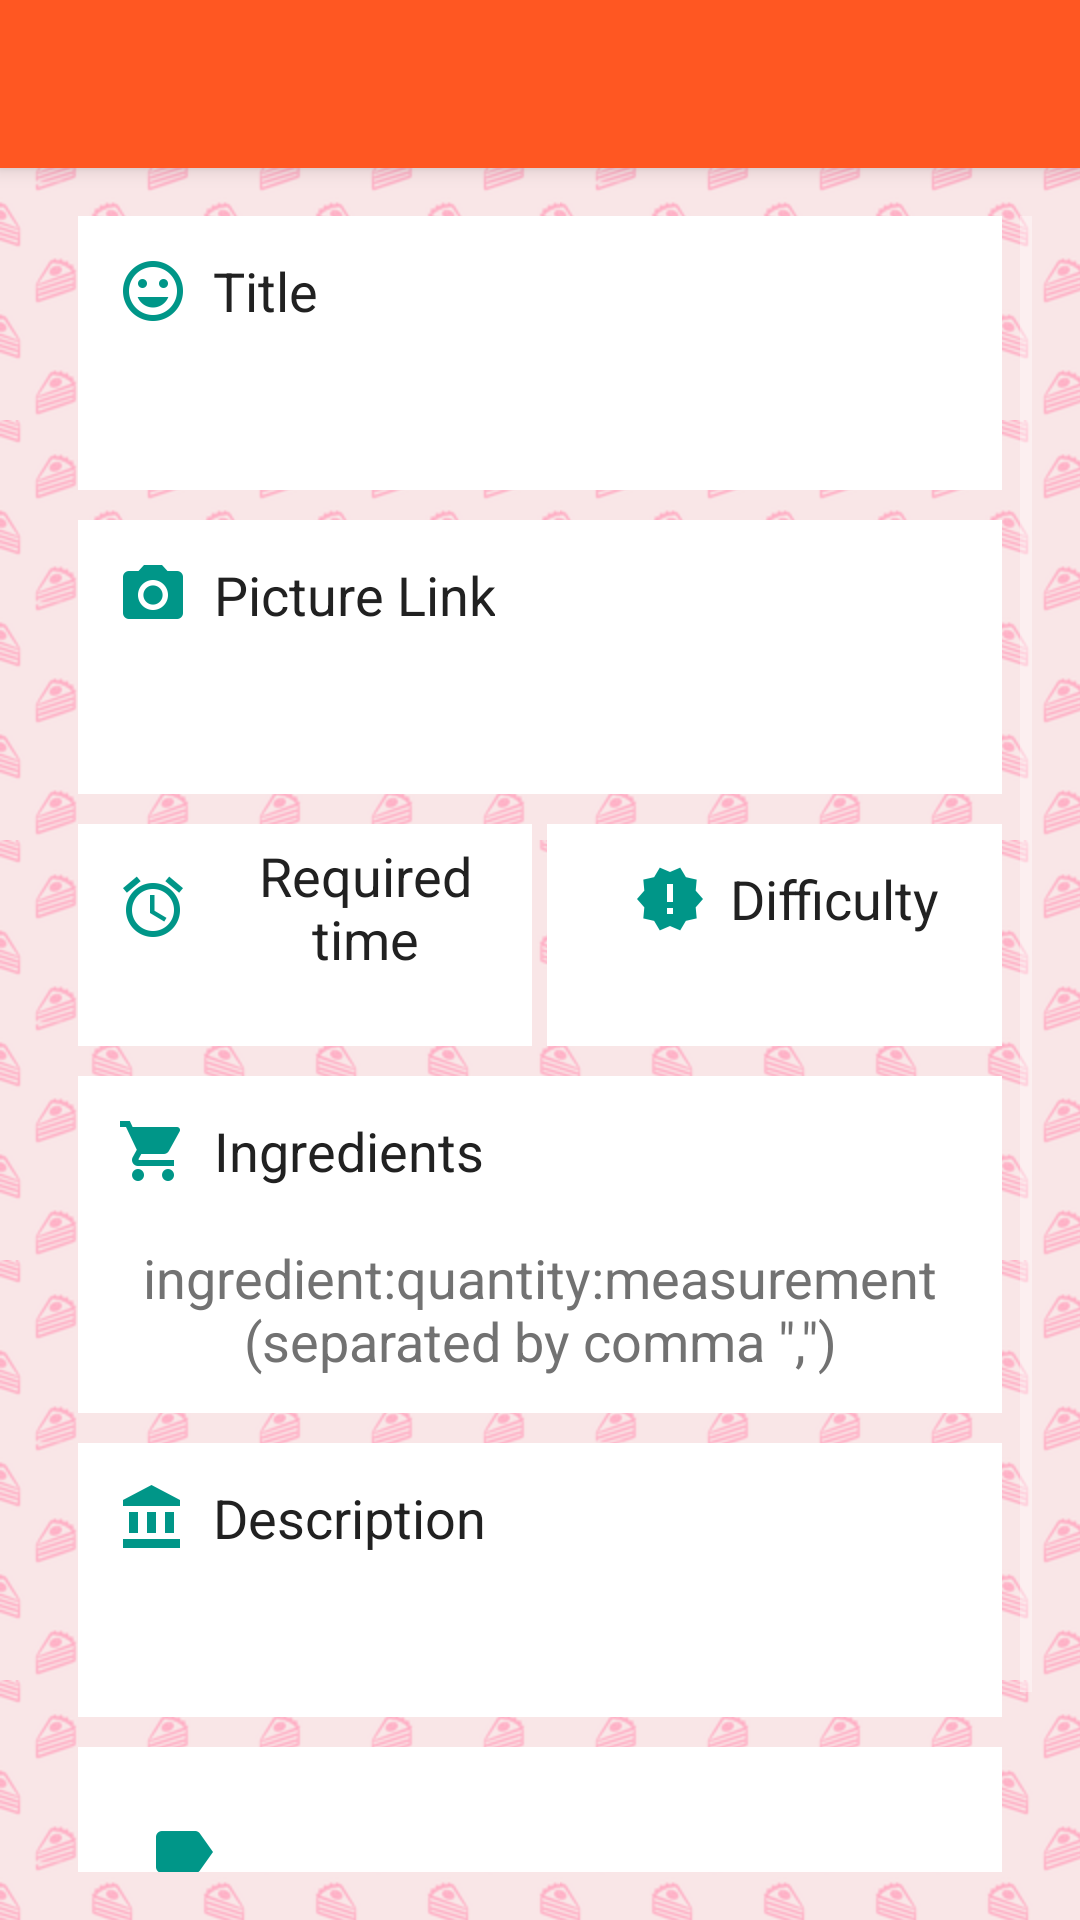

Layout XML and referenced resources for this Android screen:
<!-- AndroidManifest.xml: application theme AppTheme -->
<!-- res/layout/activity_new_recipe.xml -->
<LinearLayout xmlns:android="http://schemas.android.com/apk/res/android"
    xmlns:app="http://schemas.android.com/apk/res-auto"
    xmlns:tools="http://schemas.android.com/tools"
    android:layout_width="match_parent"
    android:layout_height="match_parent"
    android:background="@drawable/bg_login"
    android:descendantFocusability="beforeDescendants"
    android:focusableInTouchMode="true"
    android:orientation="vertical"
    tools:context="com.teentitans.cakeproject.activities.NewRecipeActivity">

    <include layout="@layout/toolbar" />

    <ScrollView
        android:layout_width="match_parent"
        android:layout_height="match_parent"
        android:layout_margin="16dp">

        <LinearLayout
            android:layout_width="match_parent"
            android:layout_height="wrap_content"
            android:gravity="center"
            android:orientation="vertical">

            <LinearLayout
                android:layout_width="match_parent"
                android:layout_height="wrap_content"
                android:layout_marginBottom="10dp"
                android:layout_marginLeft="10dp"
                android:layout_marginRight="10dp"
                android:background="@android:color/white"
                android:orientation="vertical"
                android:padding="5dp">

                <TextView
                    android:layout_width="wrap_content"
                    android:layout_height="wrap_content"
                    android:drawableLeft="@drawable/ic_action_gender"
                    android:gravity="center"
                    android:text="Title"
                    android:textAppearance="?android:attr/textAppearanceMedium"
                    android:textColor="@color/primary_text" />

                <EditText
                    android:id="@+id/etTitle"
                    android:layout_width="match_parent"
                    android:layout_height="wrap_content"
                    android:layout_gravity="center"
                    android:entries="@array/gender_array"
                    android:gravity="center"
                    android:textColor="@color/primary_text" />
            </LinearLayout>

            <LinearLayout
                android:layout_width="match_parent"
                android:layout_height="wrap_content"
                android:layout_marginBottom="10dp"
                android:layout_marginLeft="10dp"
                android:layout_marginRight="10dp"
                android:background="@android:color/white"
                android:orientation="vertical"
                android:padding="5dp">

                <TextView
                    android:layout_width="wrap_content"
                    android:layout_height="wrap_content"
                    android:drawableLeft="@drawable/ic_image_camera_alt"
                    android:gravity="center"
                    android:text="Picture Link"
                    android:textAppearance="?android:attr/textAppearanceMedium"
                    android:textColor="@color/primary_text" />

                <EditText
                    android:id="@+id/etPicture"
                    android:layout_width="match_parent"
                    android:layout_height="wrap_content"
                    android:layout_gravity="center"
                    android:entries="@array/gender_array"
                    android:gravity="center"
                    android:textColor="@color/primary_text" />
            </LinearLayout>

            <LinearLayout
                android:layout_width="match_parent"
                android:layout_height="wrap_content"
                android:layout_marginBottom="10dp"
                android:layout_marginLeft="10dp"
                android:layout_marginRight="10dp"
                android:layout_marginTop="0dp"
                android:orientation="horizontal">

                <LinearLayout
                    android:layout_width="0px"
                    android:layout_height="match_parent"
                    android:layout_marginRight="5dp"
                    android:layout_weight="1"
                    android:background="@android:color/white"
                    android:orientation="vertical"
                    android:padding="5dp">

                    <TextView
                        android:layout_width="wrap_content"
                        android:layout_height="wrap_content"
                        android:layout_gravity="center"
                        android:drawableLeft="@drawable/ic_action_alarm"
                        android:gravity="center"
                        android:text="Required time"
                        android:textAppearance="?android:attr/textAppearanceMedium"
                        android:textColor="@color/primary_text" />

                    <EditText
                        android:id="@+id/etReqTime"
                        android:layout_width="match_parent"
                        android:layout_height="match_parent"
                        android:layout_gravity="center"
                        android:entries="@array/gender_array"
                        android:gravity="center"
                        android:textColor="@color/primary_text" />
                </LinearLayout>

                <LinearLayout
                    android:layout_width="0px"
                    android:layout_height="wrap_content"
                    android:layout_weight="1"
                    android:background="@android:color/white"
                    android:orientation="vertical"
                    android:padding="5dp">

                    <TextView
                        android:layout_width="wrap_content"
                        android:layout_height="wrap_content"
                        android:layout_gravity="center"
                        android:drawableLeft="@drawable/ic_av_new_releases"
                        android:gravity="center"
                        android:text="Difficulty"
                        android:textAppearance="?android:attr/textAppearanceMedium"
                        android:textColor="@color/primary_text" />

                    <Spinner
                        android:id="@+id/sDifficulty"
                        android:layout_width="wrap_content"
                        android:layout_height="wrap_content"
                        android:layout_gravity="center"
                        android:entries="@array/experience_array"
                        android:gravity="center"
                        android:spinnerMode="dropdown"
                        android:textColor="@color/primary_text" />
                </LinearLayout>

            </LinearLayout>

            <LinearLayout
                android:layout_width="match_parent"
                android:layout_height="wrap_content"
                android:layout_marginBottom="10dp"
                android:layout_marginLeft="10dp"
                android:layout_marginRight="10dp"
                android:background="@android:color/white"
                android:orientation="vertical"
                android:padding="5dp">

                <TextView
                    android:layout_width="wrap_content"
                    android:layout_height="wrap_content"
                    android:drawableLeft="@drawable/ic_maps_local_grocery_store"
                    android:gravity="center"
                    android:text="Ingredients"
                    android:textAppearance="?android:attr/textAppearanceMedium"
                    android:textColor="@color/primary_text" />

                <EditText
                    android:id="@+id/etIngredients"
                    android:hint="@string/prompt_tags_recipe"
                    android:layout_width="match_parent"
                    android:layout_height="wrap_content"
                    android:layout_gravity="center"
                    android:entries="@array/gender_array"
                    android:gravity="center"
                    android:textColor="@color/primary_text"
                    android:textColorHint="@color/secondary_text"/>
            </LinearLayout>

            <LinearLayout
                android:layout_width="match_parent"
                android:layout_height="wrap_content"
                android:layout_marginBottom="10dp"
                android:layout_marginLeft="10dp"
                android:layout_marginRight="10dp"
                android:background="@android:color/white"
                android:orientation="vertical"
                android:padding="5dp">

                <TextView
                    android:layout_width="wrap_content"
                    android:layout_height="wrap_content"
                    android:drawableLeft="@drawable/ic_action_experience"
                    android:gravity="center"
                    android:text="Description"
                    android:textAppearance="?android:attr/textAppearanceMedium"
                    android:textColor="@color/primary_text" />

                <EditText
                    android:id="@+id/etDescription"
                    android:layout_width="match_parent"
                    android:layout_height="wrap_content"
                    android:layout_gravity="center"
                    android:entries="@array/gender_array"
                    android:gravity="center"
                    android:textColor="@color/primary_text" />
            </LinearLayout>

            <EditText
                android:id="@+id/etTags"
                android:layout_width="match_parent"
                android:layout_height="wrap_content"
                android:layout_marginLeft="10dp"
                android:layout_marginRight="10dp"
                android:background="@android:color/white"
                android:drawableLeft="@drawable/ic_action_label"
                android:drawablePadding="8dp"
                android:padding="15dp"
                android:textColor="@color/primary_text"
                android:textColorHint="@color/secondary_text"
                android:textCursorDrawable="@color/primary_text" />

            <com.balysv.materialripple.MaterialRippleLayout
                android:layout_width="match_parent"
                android:layout_height="wrap_content"
                android:layout_marginBottom="10dp"
                android:layout_marginLeft="10dp"
                android:layout_marginRight="10dp"
                android:layout_marginTop="10dp"
                app:mrl_rippleAlpha="0.7"
                app:mrl_rippleColor="@color/primary"
                app:mrl_rippleDelayClick="false"
                app:mrl_rippleHover="true"
                app:mrl_rippleOverlay="true">

                <Button
                    android:id="@+id/btnAddRecipe"
                    android:layout_width="match_parent"
                    android:layout_height="wrap_content"
                    android:background="@color/accent"
                    android:padding="5dp"
                    android:text="Upload Recipe"
                    android:textAppearance="?android:attr/textAppearanceMedium"
                    android:textColor="@color/primary_text"
                    android:textStyle="bold" />
            </com.balysv.materialripple.MaterialRippleLayout>


        </LinearLayout>
    </ScrollView>

</LinearLayout>
<!-- res/layout/toolbar.xml (included above) -->
<?xml version="1.0" encoding="utf-8"?>
<android.support.v7.widget.Toolbar xmlns:android="http://schemas.android.com/apk/res/android"
    xmlns:app="http://schemas.android.com/apk/res-auto"
    android:id="@+id/toolbar"
    android:layout_width="match_parent"
    android:layout_height="?attr/actionBarSize"
    android:background="?attr/colorPrimary"
    android:elevation="4dp"
    android:textColorPrimary="@android:color/white"
    app:popupTheme="@style/ThemeOverlay.AppCompat.Light"
    app:theme="@style/ThemeOverlay.AppCompat.Dark.ActionBar" />
<!-- resources referenced by this layout -->
<resources>
  <string-array name="experience_array">
          <item>Beginner</item>
          <item>Medium</item>
          <item>Advanced</item>
      </string-array>
  <string-array name="gender_array">
          <item>Male</item>
          <item>Female</item>
      </string-array>
  <color name="accent">#009688</color>
  <color name="primary">#FF5722</color>
  <color name="primary_text">#212121</color>
  <color name="secondary_text">#727272</color>
  <!-- drawable bg_login (drawable) -->
  <?xml version="1.0" encoding="utf-8"?>
   <bitmap xmlns:android="http://schemas.android.com/apk/res/android"
      android:src="@drawable/cake_bg"
      android:tileMode="repeat" />
  <!-- drawable ic_action_alarm: png bitmap (drawable-hdpi, 948 bytes) -->
  <!-- drawable ic_action_experience: png bitmap (drawable-hdpi, 355 bytes) -->
  <!-- drawable ic_action_gender: png bitmap (drawable-hdpi, 885 bytes) -->
  <!-- drawable ic_action_label: png bitmap (drawable-hdpi, 353 bytes) -->
  <!-- drawable ic_av_new_releases: png bitmap (drawable-hdpi, 613 bytes) -->
  <!-- drawable ic_image_camera_alt: png bitmap (drawable-hdpi, 469 bytes) -->
  <!-- drawable ic_maps_local_grocery_store: png bitmap (drawable-hdpi, 471 bytes) -->
  <string name="prompt_tags_recipe">ingredient:quantity:measurement (separated by comma \",\")</string>
  <style name="AppTheme" parent="AppTheme.Base">
          <item name="android:spinnerItemStyle">@style/SpinnerItem</item>
          <item name="android:spinnerDropDownItemStyle">@style/SpinnerDropDownItem</item>
      </style>
  <!-- drawable cake_bg: png bitmap (drawable-hdpi, 9520 bytes) -->
  <style name="AppTheme.Base" parent="Theme.AppCompat.NoActionBar">
          <item name="colorPrimary">@color/primary</item>
          <item name="colorPrimaryDark">@color/primary_dark</item>
          <item name="colorAccent">@color/accent</item>
          <item name="android:windowNoTitle">true</item>
          <item name="windowActionBar">false</item>
      </style>
  <style name="SpinnerItem">
          <item name="android:textColor">@color/primary_text</item>
          <item name="android:background">@android:color/white</item>
          <item name="android:gravity">center</item>
          <item name="android:layout_gravity">center</item>
          <item name="android:drawableRight">@drawable/ic_arrow</item>
      </style>
  <style name="SpinnerDropDownItem">
          <item name="android:gravity">center</item>
          <item name="android:background">@android:color/white</item>
          <item name="android:layout_gravity">center</item>
          <item name="android:textColor">@color/primary_text</item>
      </style>
  <color name="primary_dark">#E64A19</color>
  <!-- drawable ic_arrow: png bitmap (drawable-hdpi, 505 bytes) -->
</resources>
